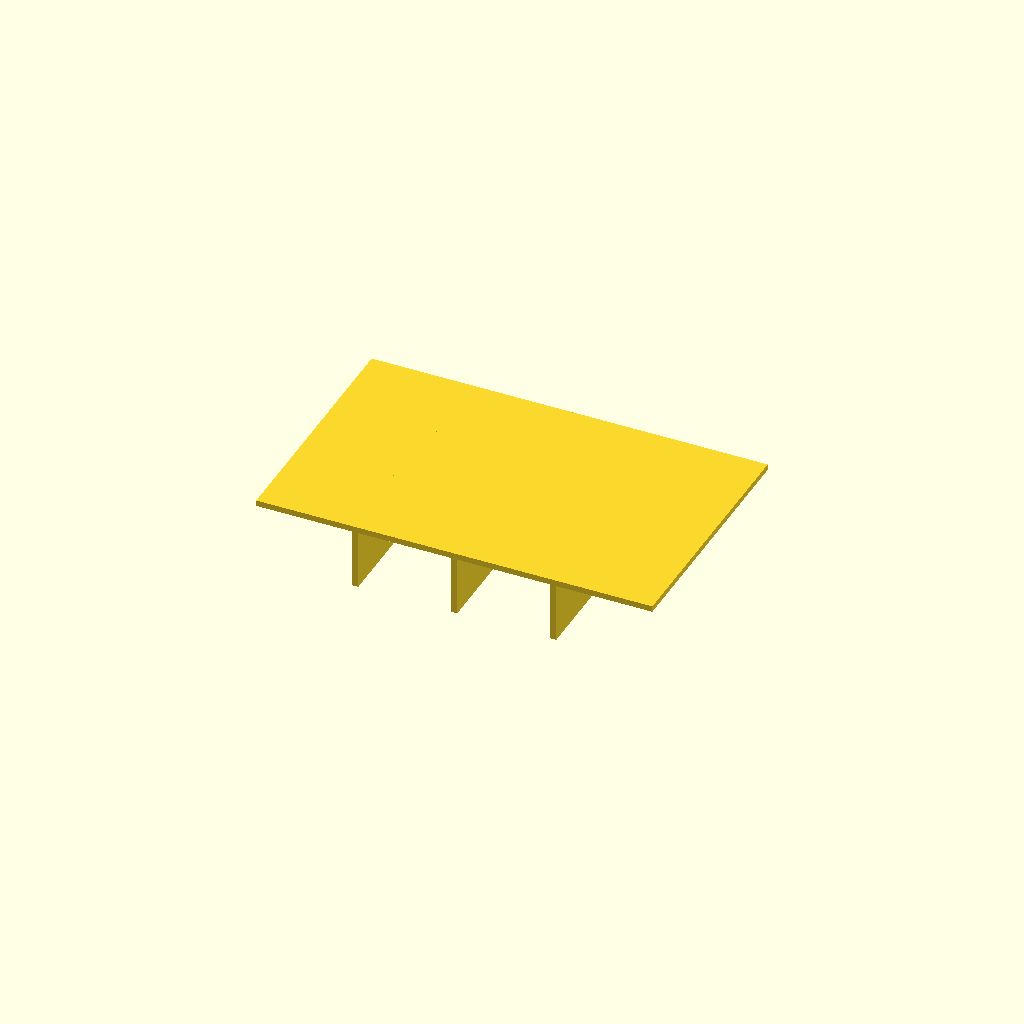
Cell 1: rendered with the file's own defaults.
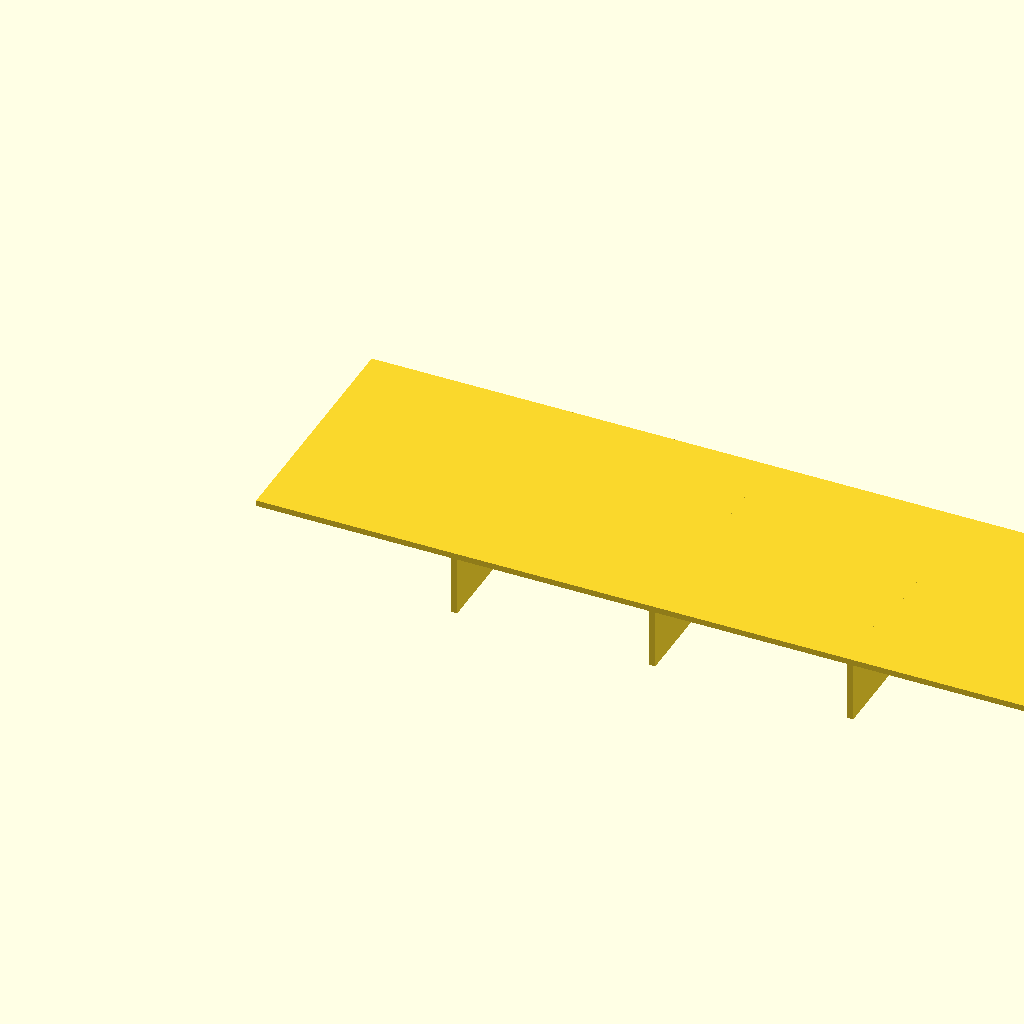
Cell 2: panel_l = 160 (everything else at default).
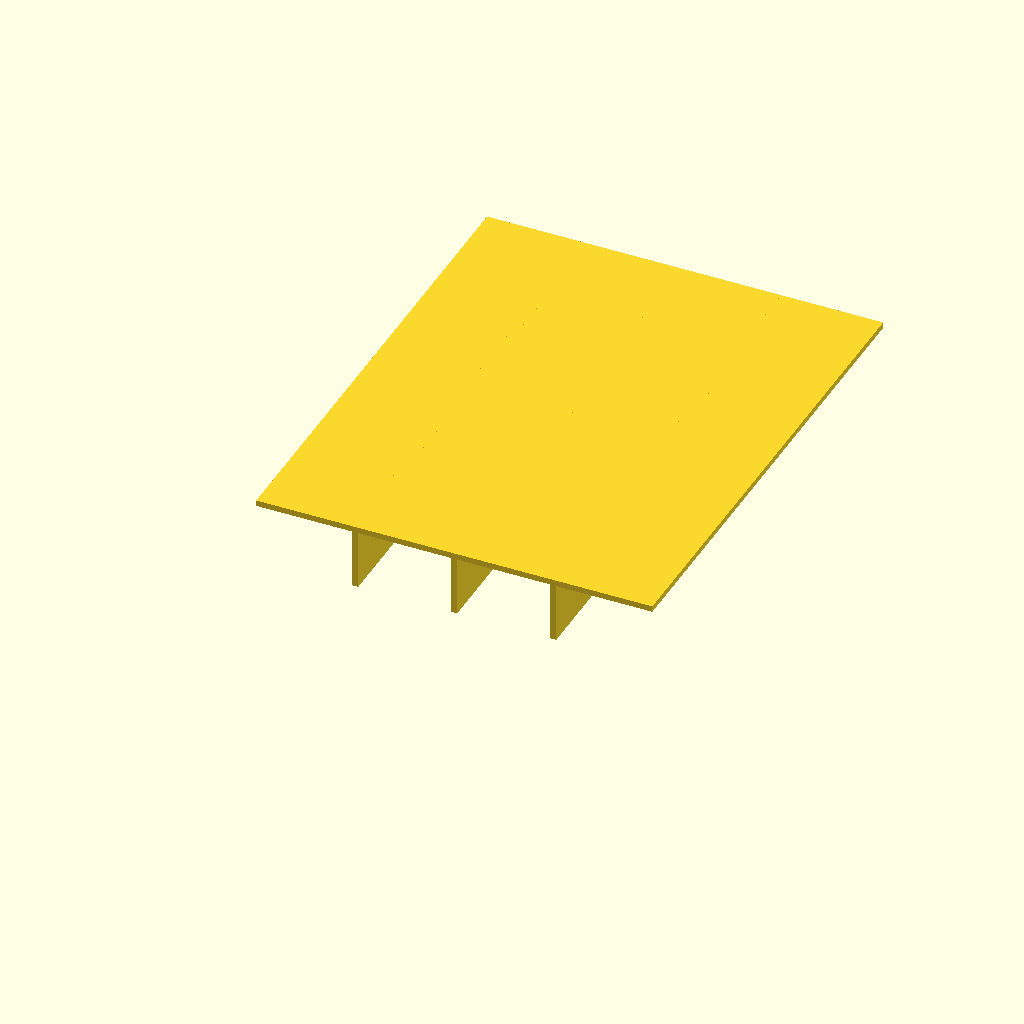
Cell 3: the same model with panel_w = 100.
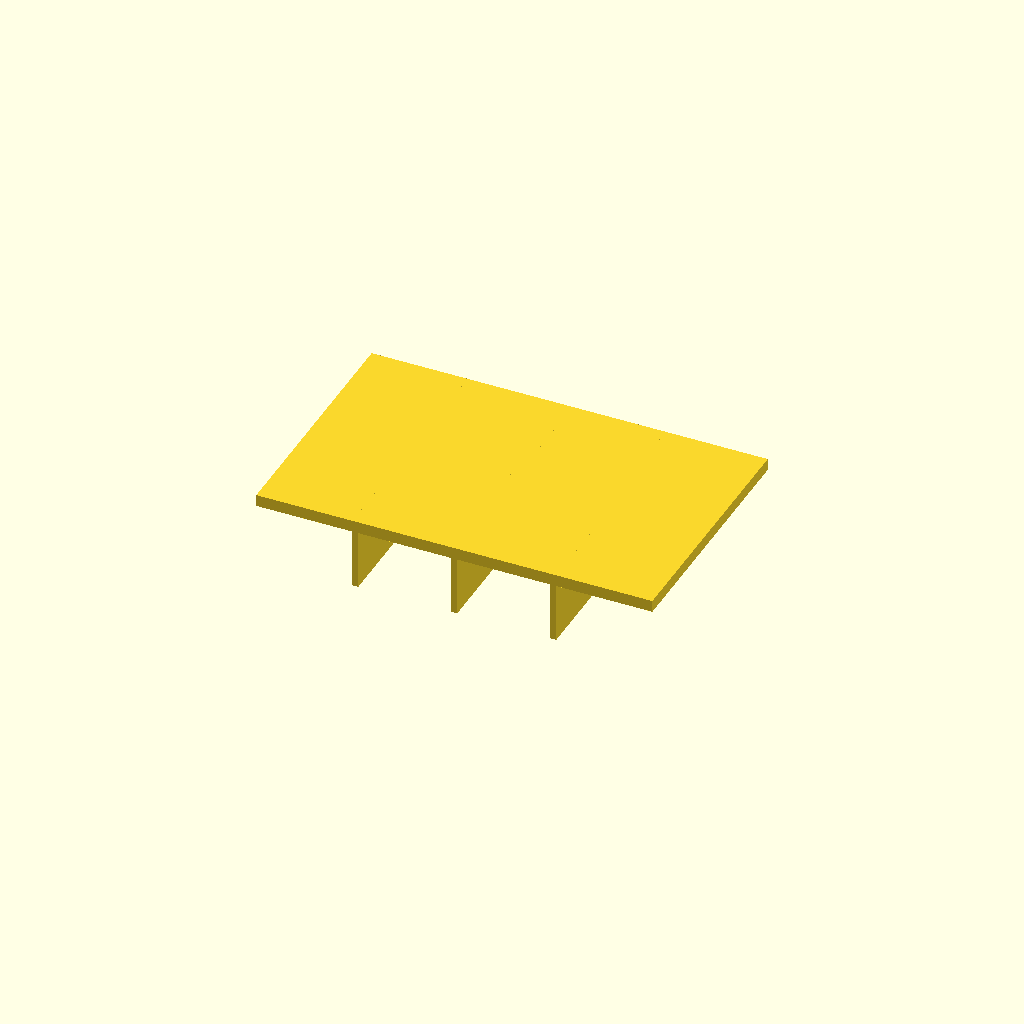
Cell 4: the same model with panel_t = 2.4.
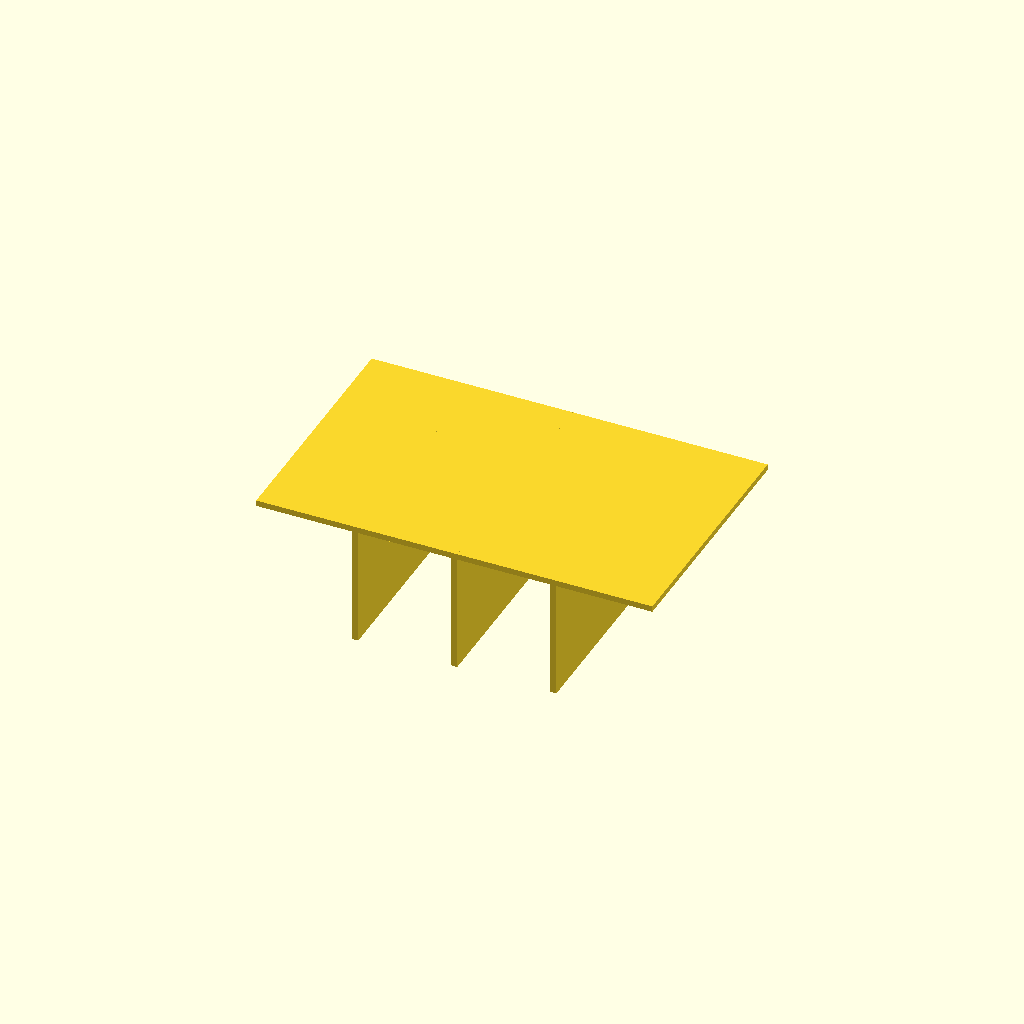
Cell 5 — rib_h set to 24, the other parameters unchanged.
All cells are drawn from one camera (rotation 55°, 0°, 25°, orthographic, colour scheme Cornfield), so only the parameter changes between them.
Source of the model, optional_data/data/scale1/thinwalls/part_0122.scad:
$fn = 32;

// ----------------------------------------------------------------------
// Ribbed panel: 1.2 mm panel
// ----------------------------------------------------------------------

// --- parameters (mm) ---
panel_l = 80;             // panel length, X
panel_w = 50;             // panel width, Y
panel_t = 1.2;            // panel thickness, Z
rib_t = 1.2;              // rib thickness
rib_h = 12;               // rib height below the panel
ribs = 3;                 // number of ribs

total_h = panel_t + rib_h;  // overall height

union() {
  cube([panel_l, panel_w, panel_t]);
  for (i = [1 : ribs])
    translate([i * panel_l / (ribs + 1) - rib_t / 2, 0, -rib_h])
      cube([rib_t, panel_w, rib_h + panel_t]);
}
Parameter table extracted from the source (name, type, default, range or options):
panel_l: number, default 80
panel_w: number, default 50
panel_t: number, default 1.2
rib_t: number, default 1.2
rib_h: number, default 12
ribs: number, default 3
